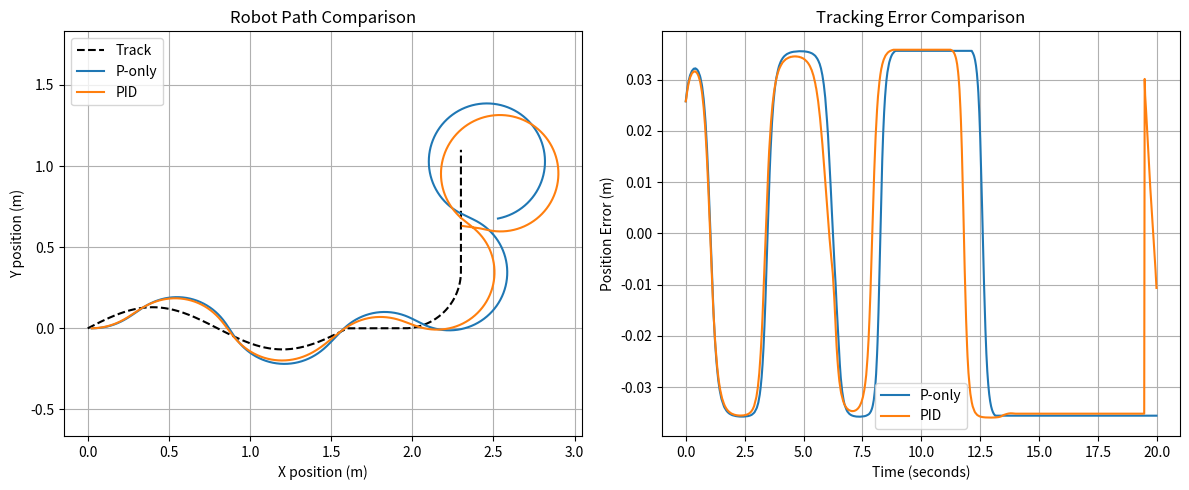

Python code for this plot:

import numpy as np
import matplotlib.pyplot as plt


x1 = np.linspace(0, 1.6, 240)
y1 = 0.13 * np.sin(2 * np.pi * x1 / 1.6)

# Straight section before the 90-degree turn
x2 = np.linspace(1.6, 1.95, 50)
y2 = np.zeros_like(x2)

# 90-degree curved turn
angle = np.linspace(-np.pi / 2, 0, 80)
radius = 0.35

x3 = 1.95 + radius * np.cos(angle)
y3 = 0.35 + radius * np.sin(angle)

# Vertical section after the turn
x4 = np.full(100, 2.3)
y4 = np.linspace(0.35, 1.1, 100)

track_x = np.concatenate([x1, x2, x3, x4])
track_y = np.concatenate([y1, y2, y3, y4])


dt = 0.02
wheelbase = 0.12
base_speed = 0.28
max_speed = 0.45

sensor_positions = np.array([
    -0.036, -0.018, 0, 0.018, 0.036
])

sensor_offset = 0.055
sensor_sigma = 0.018



def simulate(Kp, Ki, Kd):

    # Initial robot position and orientation
    x = 0.02
    y = 0.0
    theta = 0.0

    integral = 0.0
    previous_error = 0.0
    last_error = 0.0

    history_x = []
    history_y = []
    history_error = []

    for step in range(1000):

        # Find sensor readings
        readings = []

        for pos in sensor_positions:

            # Position of each sensor in world coordinates
            sx = (x + sensor_offset * np.cos(theta)
                  - pos * np.sin(theta))

            sy = (y + sensor_offset * np.sin(theta)
                  + pos * np.cos(theta))

            # Distance from sensor to nearest track point
            distances = np.sqrt(
                (track_x - sx)**2 + (track_y - sy)**2
            )

            min_distance = np.min(distances)

            # Simulated IR sensor response
            strength = np.exp(
                -(min_distance**2) /
                (2 * sensor_sigma**2)
            )

            readings.append(strength)

        readings = np.array(readings)

        # Weighted-average position
        if np.sum(readings) > 1e-6:
            error = np.sum(
                sensor_positions * readings
            ) / np.sum(readings)
            last_error = error
        else:
            error = last_error

        # PID calculations
        integral += error * dt

        derivative = (error - previous_error) / dt

        correction = (
            Kp * error
            + Ki * integral
            + Kd * derivative
        )

        correction = np.clip(correction, -5, 5)

        # Differential drive wheel velocities
        left_speed = (
            base_speed - correction * wheelbase / 2
        )

        right_speed = (
            base_speed + correction * wheelbase / 2
        )

        left_speed = np.clip(
            left_speed, -max_speed, max_speed
        )

        right_speed = np.clip(
            right_speed, -max_speed, max_speed
        )

        # Robot linear and angular velocities
        v = (right_speed + left_speed) / 2

        omega = (
            right_speed - left_speed
        ) / wheelbase

        # Update robot position
        x += v * np.cos(theta) * dt
        y += v * np.sin(theta) * dt

        theta += omega * dt

        # Save data for plotting
        history_x.append(x)
        history_y.append(y)
        history_error.append(error)

        previous_error = error

    return (
        history_x,
        history_y,
        history_error
    )


# ---------------------------------
# 4. RUN P-ONLY AND PID
# ---------------------------------

# P-only controller
p_result = simulate(
    Kp=22, Ki=0, Kd=0
)

# Tuned PID controller
pid_result = simulate(
    Kp=22, Ki=0.1, Kd=0.65
)


plt.figure(figsize=(12, 5))

# Trajectory comparison
plt.subplot(1, 2, 1)

plt.plot(
    track_x, track_y,
    'k--', label="Track"
)

plt.plot(
    p_result[0], p_result[1],
    label="P-only"
)

plt.plot(
    pid_result[0], pid_result[1],
    label="PID"
)

plt.xlabel("X position (m)")
plt.ylabel("Y position (m)")
plt.title("Robot Path Comparison")
plt.axis("equal")
plt.legend()
plt.grid()

# Error comparison
plt.subplot(1, 2, 2)

time = np.arange(1000) * dt

plt.plot(
    time, p_result[2],
    label="P-only"
)

plt.plot(
    time, pid_result[2],
    label="PID"
)

plt.xlabel("Time (seconds)")
plt.ylabel("Position Error (m)")
plt.title("Tracking Error Comparison")
plt.legend()
plt.grid()

plt.tight_layout()
plt.show()
